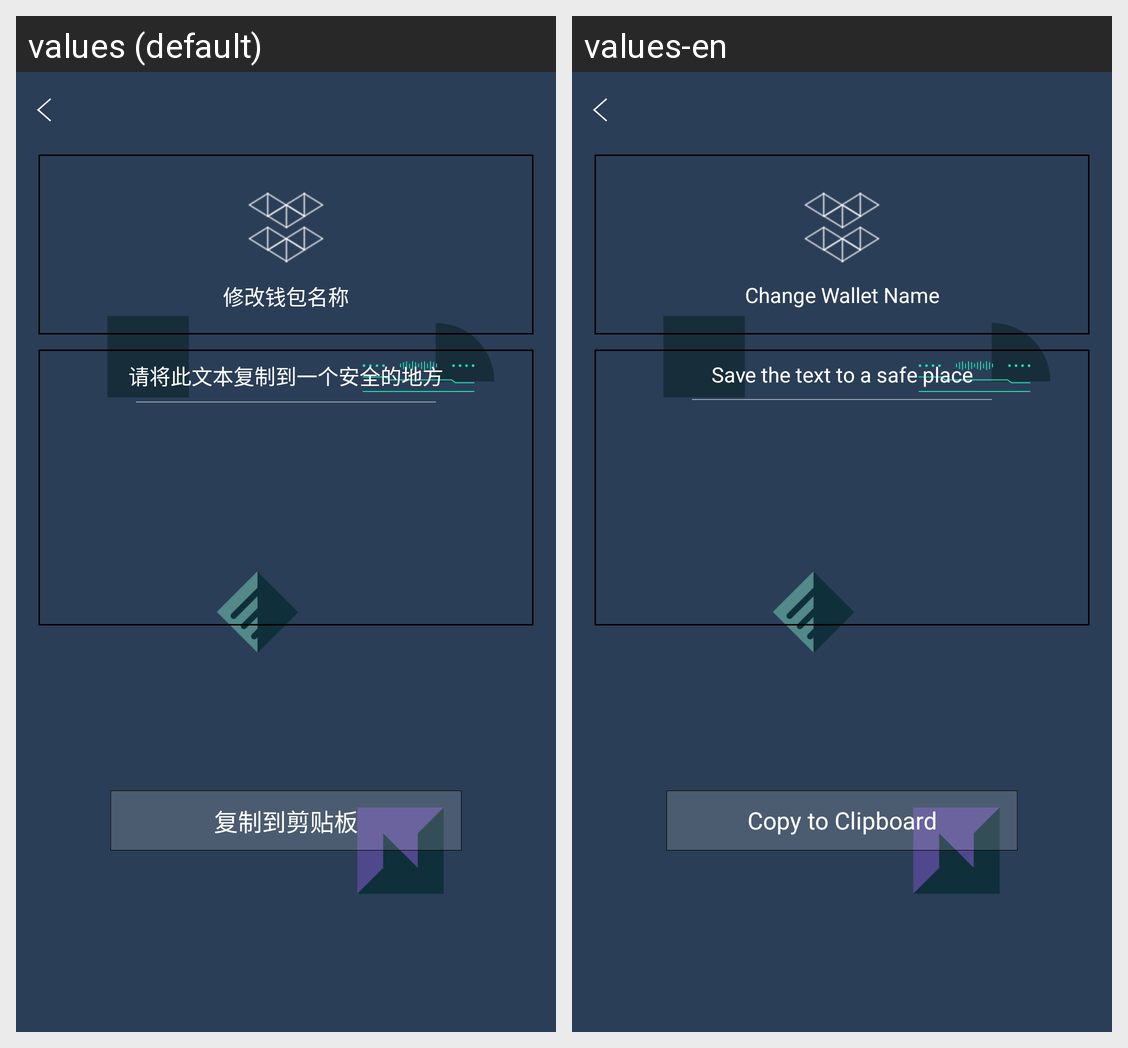

Locale-by-locale string values for the Android screen shown in this grid:
Android screen res/layout/fragment_sureoutportkst.xml rendered under 2 locales, left to right: values (default), values-en. Device: Nexus 5 (rendered at 1080×1920; each locale shown at half size, 540×960, under a caption strip naming it); theme AppTheme.NoActionBar.
Strings drawn on this screen, with the default value and each locale's value (text and hints the layout hard-codes, and strings that could not be matched under every locale, appear in the picture but are not listed):

modifywallletname
  values: 修改钱包名称
  values-en: Change Wallet Name

copytosafeplace
  values: 请将此文本复制到一个安全的地方
  values-en: Save the text to a safe place

copytoclipboard
  values: 复制到剪贴板
  values-en: Copy to Clipboard
